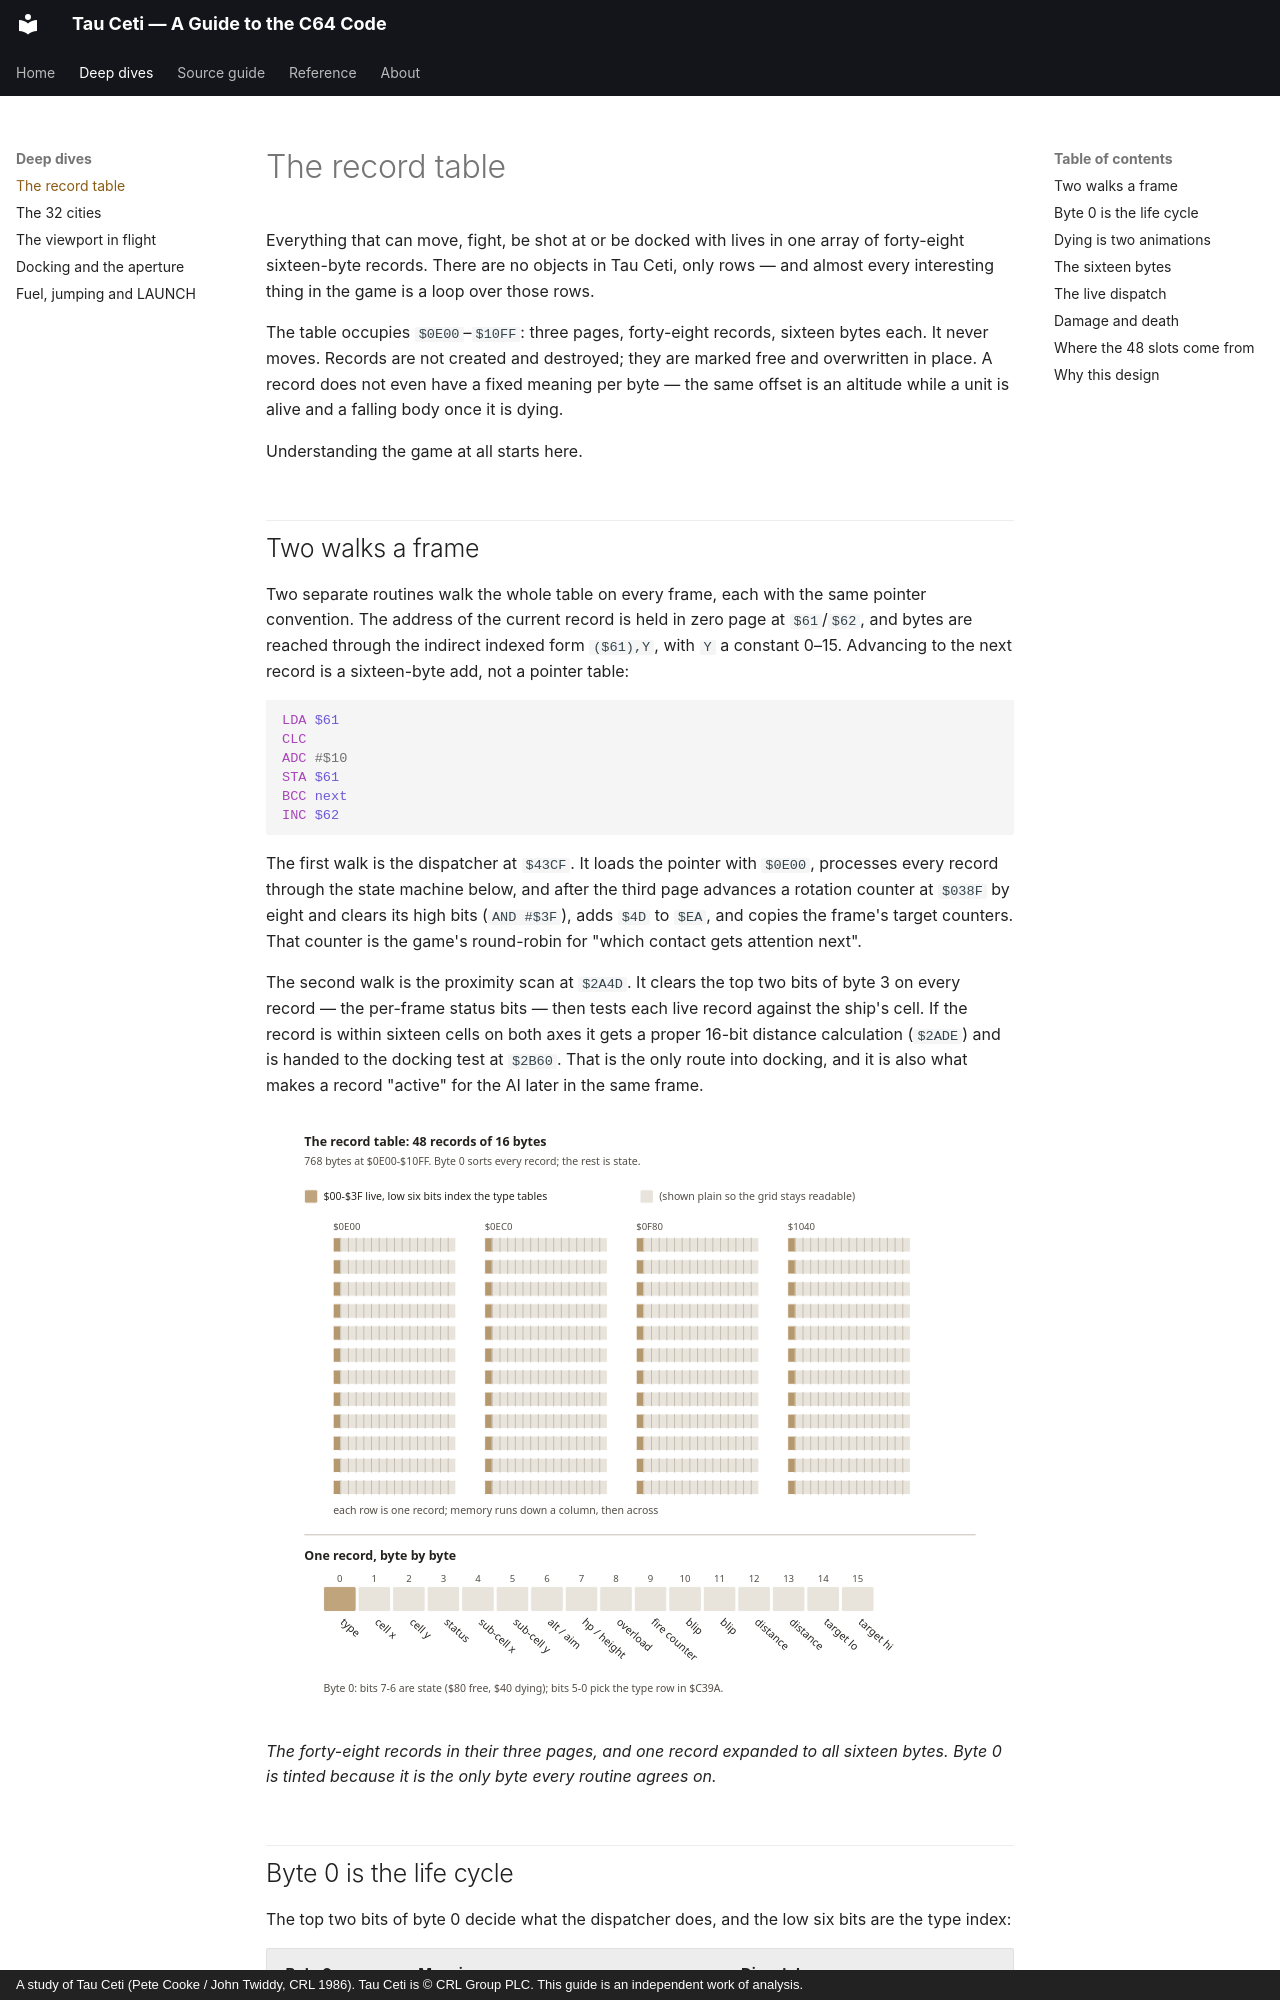

repository: colharris113/tau-ceti · page: deep-dives/the-record-table/index.html · generator: mkdocs · copyright: A study of Tau Ceti (Pete Cooke / John Twiddy, CRL 1986). Tau Ceti is © CRL Group PLC. This guide is an independent work of analysis.

# The record table

Everything that can move, fight, be shot at or be docked with lives in one array of forty-eight sixteen-byte records. There are no objects in Tau Ceti, only rows — and almost every interesting thing in the game is a loop over those rows.

The table occupies `$0E00`–`$10FF`: three pages, forty-eight records, sixteen bytes each. It never moves. Records are not created and destroyed; they are marked free and overwritten in place. A record does not even have a fixed meaning per byte — the same offset is an altitude while a unit is alive and a falling body once it is dying.

Understanding the game at all starts here.

## Two walks a frame

Two separate routines walk the whole table on every frame, each with the same pointer convention. The address of the current record is held in zero page at `$61`/`$62`, and bytes are reached through the indirect indexed form `($61),Y`, with `Y` a constant 0–15. Advancing to the next record is a sixteen-byte add, not a pointer table:

```asm
LDA $61
CLC
ADC #$10
STA $61
BCC next
INC $62
```

The first walk is the dispatcher at `$43CF`. It loads the pointer with `$0E00`, processes every record through the state machine below, and after the third page advances a rotation counter at `$038F` by eight and clears its high bits (`AND #$3F`), adds `$4D` to `$EA`, and copies the frame's target counters. That counter is the game's round-robin for "which contact gets attention next".

The second walk is the proximity scan at `$2A4D`. It clears the top two bits of byte 3 on every record — the per-frame status bits — then tests each live record against the ship's cell. If the record is within sixteen cells on both axes it gets a proper 16-bit distance calculation (`$2ADE`) and is handed to the docking test at `$2B60`. That is the only route into docking, and it is also what makes a record "active" for the AI later in the same frame.

![The record table and its 16-byte layout](../assets/diagrams/record-table.svg)

*The forty-eight records in their three pages, and one record expanded to all sixteen bytes. Byte 0 is tinted because it is the only byte every routine agrees on.*
